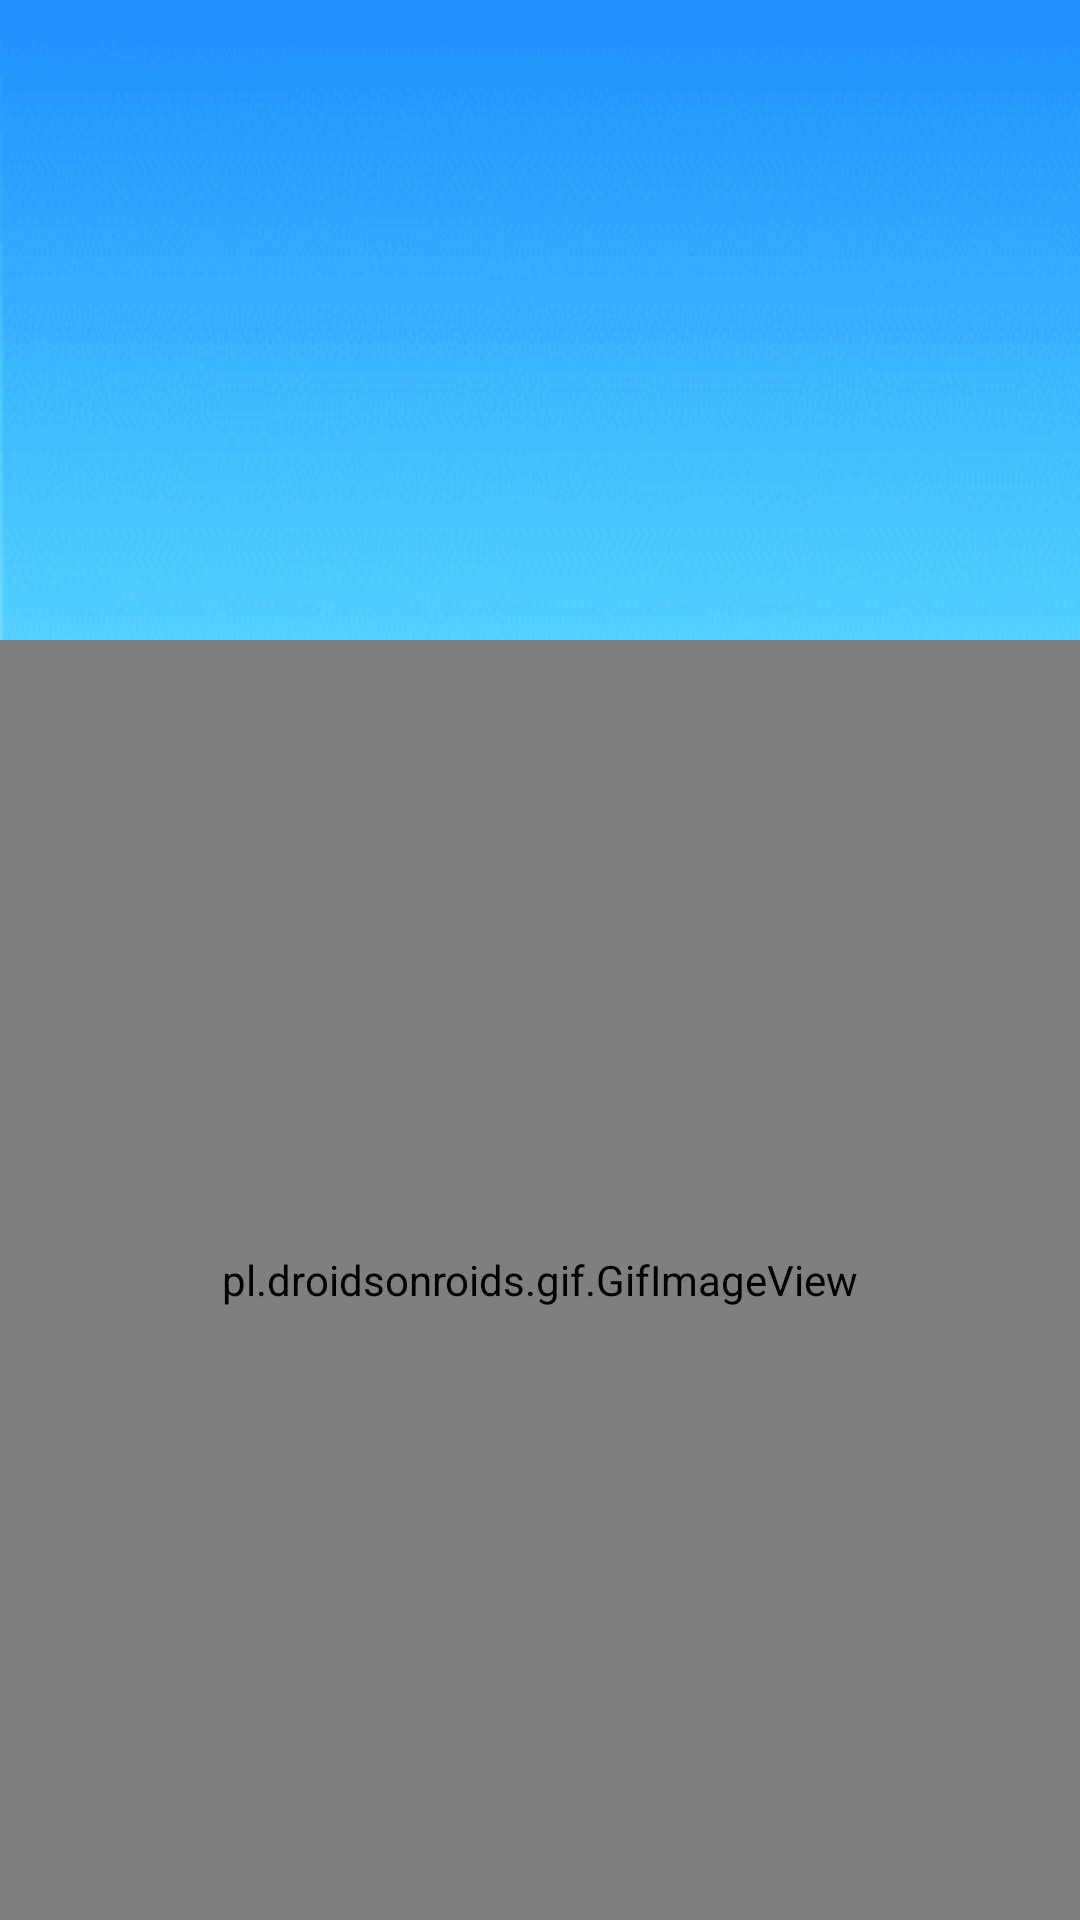

Write the Android layout XML for this screen, with the resource values it uses.
<!-- AndroidManifest.xml: application theme Theme.AppCompat -->
<!-- res/layout/activity_main_splash.xml -->
<?xml version="1.0" encoding="utf-8"?>
<LinearLayout
    android:layout_width="match_parent"
    android:layout_height="match_parent"
    android:orientation="vertical"
    android:layout_margin="5dp"
    android:background="@drawable/background1"
    xmlns:android="http://schemas.android.com/apk/res/android">

    <ImageView
        android:id="@+id/logo"
        android:layout_width="match_parent"
        android:layout_height="0dp"
        android:layout_weight="1"
        android:padding="10dp"
        android:src="@drawable/gamelogo"></ImageView>

    <pl.droidsonroids.gif.GifImageView
        android:layout_width="match_parent"
        android:layout_height="0dp"
        android:layout_weight="2"
        android:padding="40dp"
        android:src="@drawable/tenor">
    </pl.droidsonroids.gif.GifImageView>

</LinearLayout>
<!-- resources referenced by this layout -->
<resources>
  <!-- drawable background1: png bitmap (drawable, 13645 bytes) -->
</resources>
